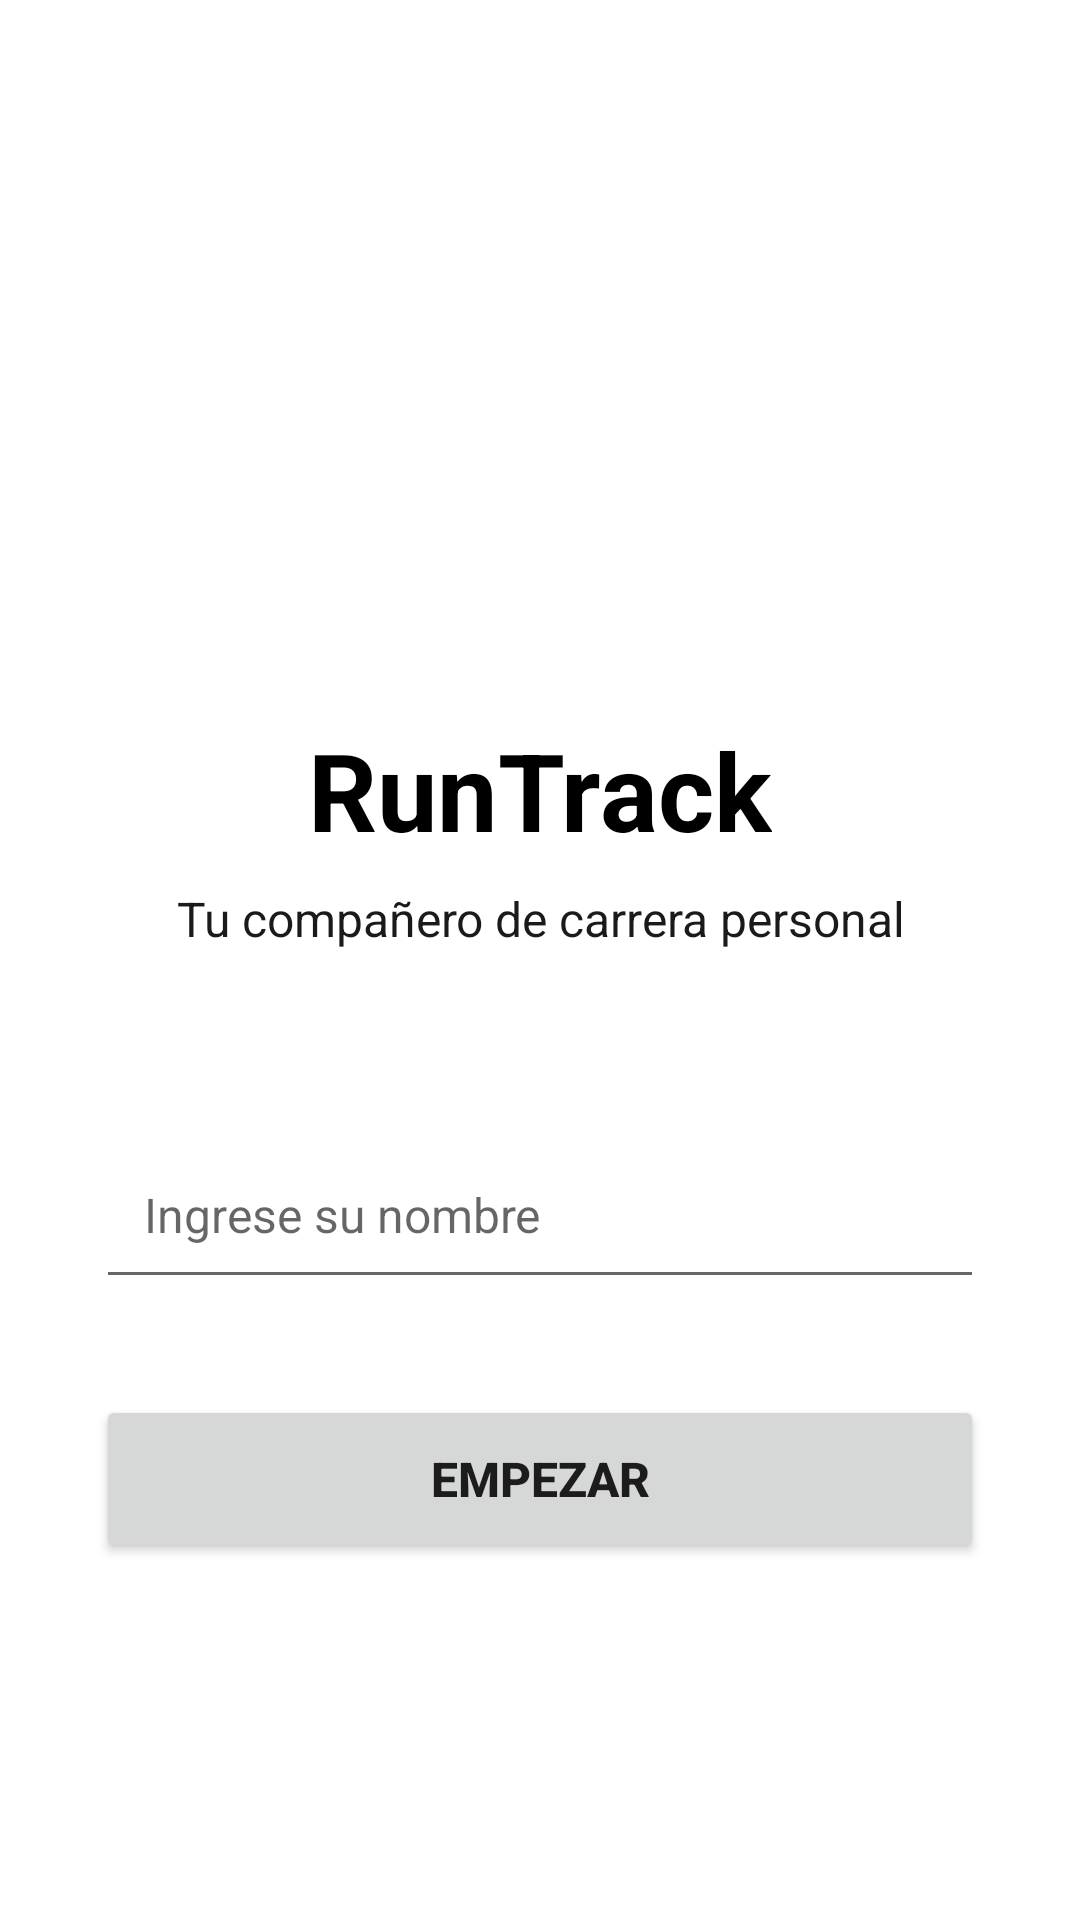

This screen was rendered from an Android layout file. Write that file and the resources it references.
<!-- AndroidManifest.xml: application theme Theme.AppParcial2_RodriguezV_LinaresK -->
<!-- res/layout/activity_bienvenida.xml -->
<?xml version="1.0" encoding="utf-8"?>
<LinearLayout xmlns:android="http://schemas.android.com/apk/res/android"
    xmlns:tools="http://schemas.android.com/tools"
    android:id="@+id/main"
    android:layout_width="match_parent"
    android:layout_height="match_parent"
    tools:context=".BienvenidaActivity"
    android:orientation="vertical"
    android:gravity="center"
    android:padding="32dp">

    <LinearLayout
        android:layout_width="80dp"
        android:layout_height="80dp"
        android:gravity="center"
        android:layout_marginBottom="40dp">

        <TextView
            android:layout_width="wrap_content"
            android:layout_height="wrap_content"
            android:text=""
            android:textSize="16sp"
            android:textStyle="bold"
            android:gravity="center"
            android:lineSpacingExtra="-4dp" />

    </LinearLayout>

    <TextView
        android:layout_width="wrap_content"
        android:layout_height="wrap_content"
        android:text="@string/nombreApp"
        android:textSize="36sp"
        android:textStyle="bold"
        android:textColor="@android:color/black"
        android:layout_marginBottom="8dp" />


    <TextView
        android:layout_width="wrap_content"
        android:layout_height="wrap_content"
        android:text="@string/lbl_slogan"
        android:textSize="16sp"
        android:textColor="@android:color/black"
        android:alpha="0.9"
        android:layout_marginBottom="60dp"
        android:gravity="center" />

    <EditText
        android:id="@+id/UsuarioNombre"
        android:layout_width="match_parent"
        android:layout_height="56dp"
        android:hint="@string/txt_nombre"
        android:textSize="16sp"
        android:padding="16dp"
        android:layout_marginBottom="24dp"
        android:autofillHints="username"
        android:inputType="textPersonName"
        android:maxLines="1" />

    <Button
        android:id="@+id/btnEmpezar"
        android:layout_width="match_parent"
        android:layout_height="56dp"
        android:text="@string/btn_empezar"
        android:textSize="16sp"
        android:textStyle="bold"
        android:layout_marginTop="8dp"
        android:elevation="2dp"
        android:onClick="IniciarSesion"/>

</LinearLayout>
<!-- resources referenced by this layout -->
<resources>
  <string name="btn_empezar">EMPEZAR</string>
  <string name="lbl_slogan">Tu compañero de carrera personal</string>
  <string name="nombreApp">RunTrack</string>
  <string name="txt_nombre">Ingrese su nombre</string>
  <style name="Theme.AppParcial2_RodriguezV_LinaresK" parent="Theme.MaterialComponents.DayNight.DarkActionBar">
          
          <item name="colorPrimary">@color/purple_500</item>
          <item name="colorPrimaryVariant">@color/purple_700</item>
          <item name="colorOnPrimary">@color/white</item>
          
          <item name="colorSecondary">@color/teal_200</item>
          <item name="colorSecondaryVariant">@color/teal_700</item>
          <item name="colorOnSecondary">@color/black</item>
          
          <item name="android:statusBarColor">?attr/colorPrimaryVariant</item>
          
      </style>
  <color name="purple_500">#FF6200EE</color>
  <color name="purple_700">#FF3700B3</color>
  <color name="white">#FFFFFFFF</color>
  <color name="teal_200">#FF03DAC5</color>
  <color name="teal_700">#FF018786</color>
  <color name="black">#FF000000</color>
</resources>
